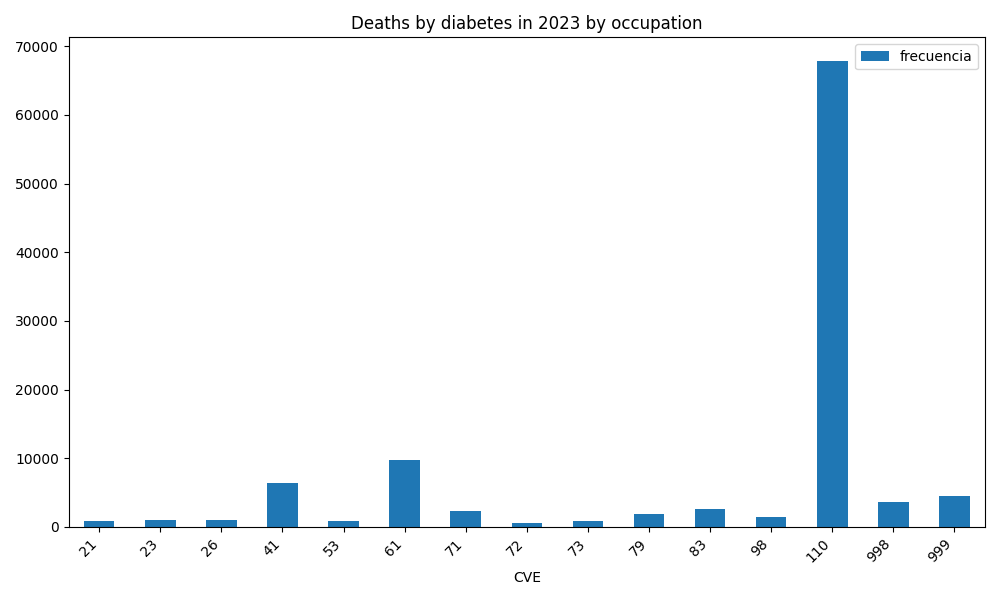

Source data for this figure (header and first rows):
ocupacion, frecuencia, CVE, DESCRIP, ocupacion_peso
11, 14, 11, Funcionarios y altas autoridades de los …, 0.0001272
12, 12, 12, Directores y gerentes en servicios finan…, 0.000109
13, 7, 13, Directores y gerentes en producción, tec…, 6.35854952401715e-05
14, 20, 14, Directores y gerentes de ventas, restaur…, 0.0001817
15, 13, 15, Coordinadores y jefes de área en servici…, 0.0001181
16, 6, 16, Coordinadores y jefes de área en producc…, 5.450185306300414e-05
17, 5, 17, Coordinadores y jefes de área de ventas,…, 4.5418210885836786e-05
19, 176, 19, Otros directores, funcionarios, gerentes…, 0.001599
21, 882, 21, Profesionistas en ciencias económico-adm…, 0.008012
22, 268, 22, Investigadores y profesionistas en cienc…, 0.002434
23, 962, 23, Profesores y especialistas en docencia, 0.008738
24, 291, 24, Médicos, enfermeras y otros especialista…, 0.002643
25, 149, 25, Auxiliares y técnicos en ciencias económ…, 0.001353
26, 1080, 26, Auxiliares y técnicos en ciencias exacta…, 0.00981
27, 39, 27, Auxiliares y técnicos en educación, inst…, 0.0003543
28, 196, 28, Enfermeras, técnicos en medicina y traba…, 0.00178
29, 204, 29, Otros profesionistas y técnicos no clasi…, 0.001853
31, 328, 31, Supervisores de personal de apoyo admini…, 0.002979
32, 20, 32, Supervisores y trabajadores que brindan …, 0.0001817
39, 228, 39, Otros trabajadores auxiliares en activid…, 0.002071
41, 6397, 41, Comerciantes en establecimientos, 0.05811
42, 201, 42, Empleados de ventas en establecimientos, 0.001826
43, 2, 43, Trabajadores en servicios de alquiler, 1.8167284354334713e-05
49, 59, 49, Otros comerciantes, empleados en ventas …, 0.0005359
51, 279, 51, Trabajadores en la preparación y servici…, 0.002534
52, 112, 52, Trabajadores en cuidados personales y de…, 0.001017
53, 838, 53, Trabajadores en servicios de protección …, 0.007612
54, 18, 54, Trabajadores de la Armada, Ejército y Fu…, 0.0001635
61, 9808, 61, Trabajadores en actividades agrícolas y …, 0.08909
62, 170, 62, Trabajadores en actividades pesqueras, f…, 0.001544
63, 14, 63, Operadores de maquinaria agropecuaria y …, 0.0001272
69, 7, 69, Otros trabajadores en actividades agríco…, 6.35854952401715e-05
71, 2360, 71, Trabajadores en la extracción y la edifi…, 0.02144
72, 642, 72, Artesanos y trabajadores en el tratamien…, 0.005832
73, 833, 73, Artesanos y trabajadores en la elaboraci…, 0.007567
74, 28, 74, Artesanos y trabajadores en la elaboraci…, 0.0002543
75, 347, 75, Trabajadores en la elaboración y procesa…, 0.003152
76, 67, 76, Artesanos y trabajadores en la elaboraci…, 0.0006086
79, 1891, 79, Otros trabajadores artesanales no clasif…, 0.01718
81, 111, 81, Operadores de instalaciones y maquinaria…, 0.001008
82, 2, 82, Ensambladores y montadores de herramient…, 1.8167284354334713e-05
83, 2668, 83, Conductores de transporte y de maquinari…, 0.02424
89, 161, 89, Otros operadores de maquinaria industria…, 0.001462
91, 13, 91, Trabajadores de apoyo en actividades agr…, 0.0001181
92, 45, 92, Trabajadores de apoyo en la minería, con…, 0.0004088
93, 14, 93, Ayudantes de conductores de transporte, …, 0.0001272
94, 13, 94, Ayudantes en la preparación de alimentos, 0.0001181
95, 66, 95, Vendedores ambulantes, 0.0005995
96, 410, 96, Trabajadores domésticos, de limpieza, pl…, 0.003724
97, 16, 97, Trabajadores de paquetería, de apoyo par…, 0.0001453
98, 1471, 98, Otros trabajadores en actividades elemen…, 0.01336
100, 4, 100, Busca trabajo, 3.6334568708669426e-05
110, 67892, 110, No trabaja, 0.6167
997, 17, 997, No aplica a menores de 5 años, 0.0001544
998, 3704, 998, Ocupaciones insuficientemente especifica…, 0.03365
999, 4508, 999, No especificada, 0.04095
